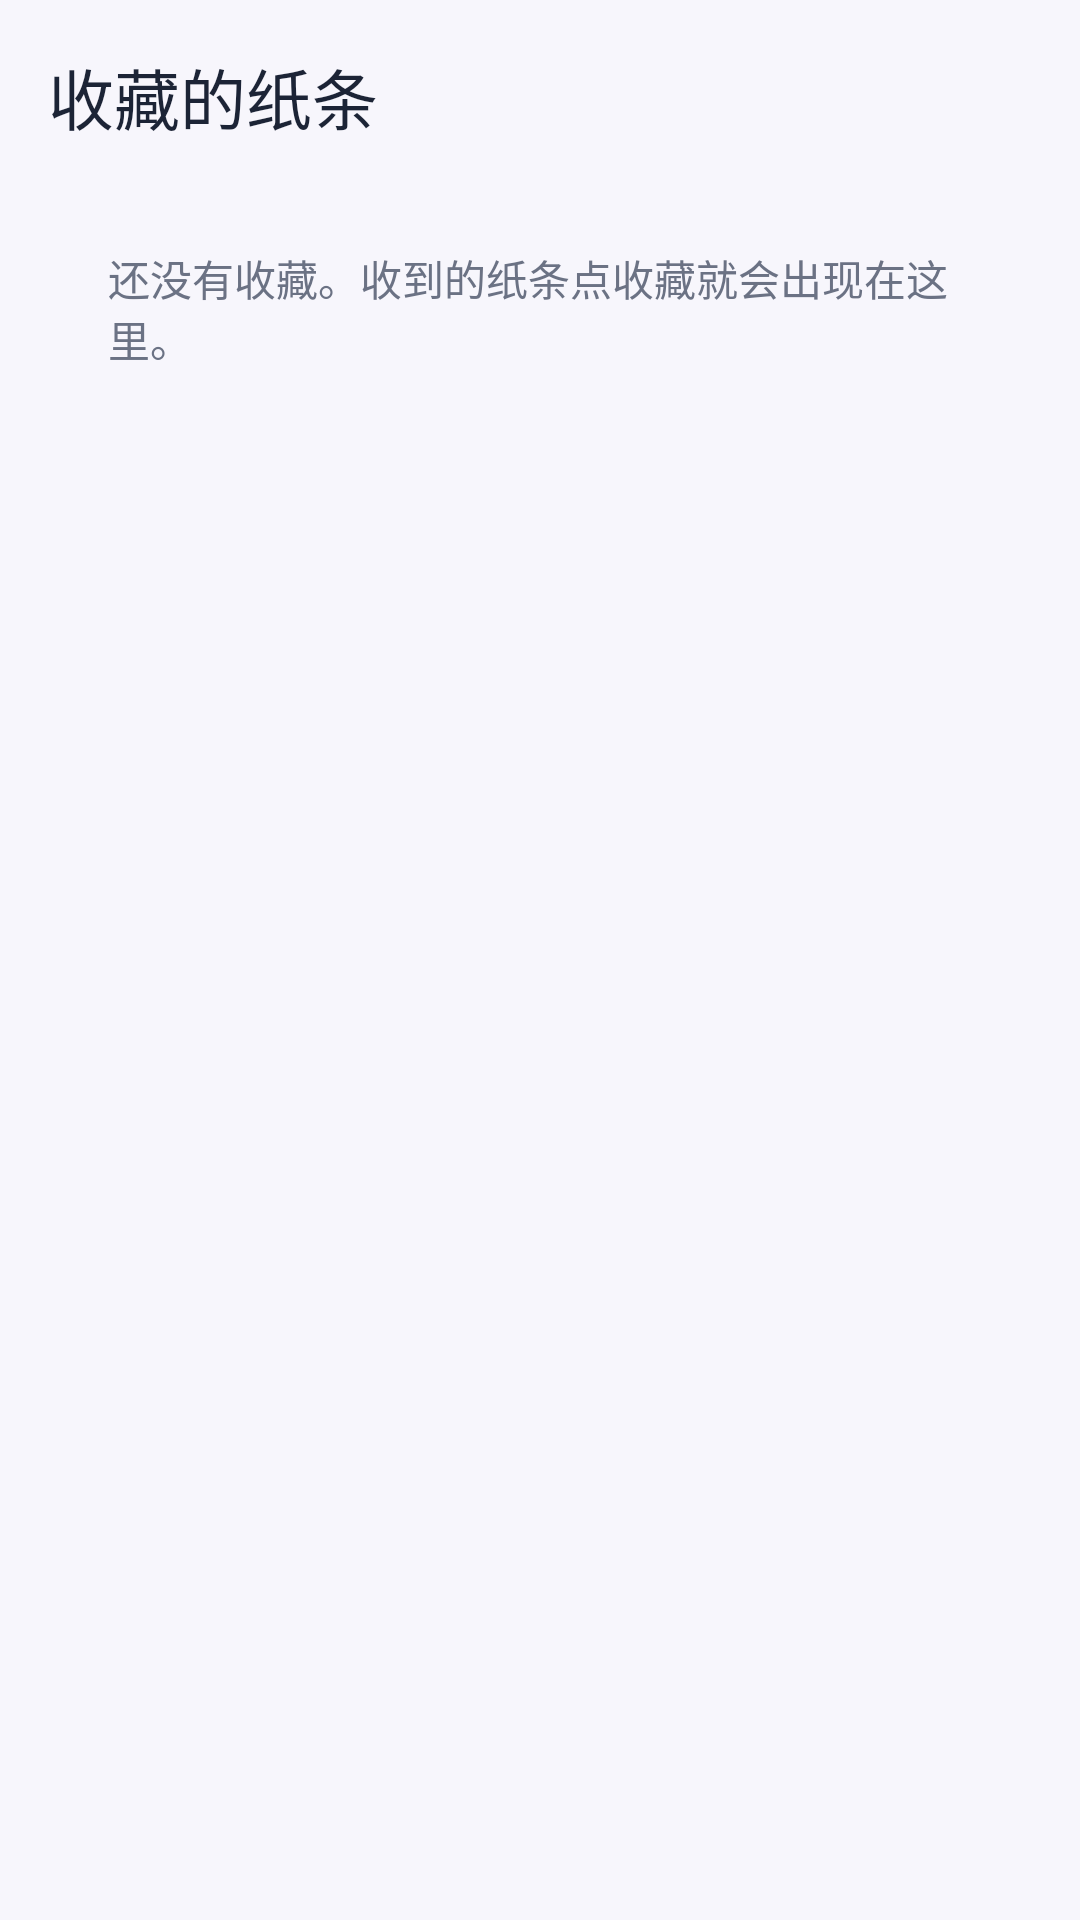

This screen was rendered from an Android layout file. Write that file and the resources it references.
<!-- AndroidManifest.xml: application theme Theme.NoteDrop -->
<!-- res/layout/activity_favorites.xml -->
<?xml version="1.0" encoding="utf-8"?>
<LinearLayout xmlns:android="http://schemas.android.com/apk/res/android"
    android:id="@+id/root"
    android:layout_width="match_parent"
    android:layout_height="match_parent"
    android:background="@color/screen_bg"
    android:orientation="vertical"
    android:padding="16dp">

    <TextView
        android:layout_width="wrap_content"
        android:layout_height="wrap_content"
        android:layout_marginBottom="14dp"
        android:text="@string/favorites_title"
        android:textColor="@color/paper_ink"
        android:textSize="22sp" />

    <ScrollView
        android:layout_width="match_parent"
        android:layout_height="0dp"
        android:layout_weight="1"
        android:fillViewport="true">

        <LinearLayout
            android:layout_width="match_parent"
            android:layout_height="wrap_content"
            android:orientation="vertical">

            <TextView
                android:id="@+id/tv_empty"
                android:layout_width="match_parent"
                android:layout_height="wrap_content"
                android:padding="20dp"
                android:text="@string/favorites_empty"
                android:textColor="@color/paper_ink_light"
                android:textSize="14sp" />

            <LinearLayout
                android:id="@+id/list"
                android:layout_width="match_parent"
                android:layout_height="wrap_content"
                android:orientation="vertical" />
        </LinearLayout>
    </ScrollView>
</LinearLayout>
<!-- resources referenced by this layout -->
<resources>
  <color name="paper_ink">#1C2436</color>
  <color name="paper_ink_light">#6B7284</color>
  <color name="screen_bg">@color/desk</color>
  <string name="favorites_empty">还没有收藏。收到的纸条点收藏就会出现在这里。</string>
  <string name="favorites_title">收藏的纸条</string>
  <style name="Theme.NoteDrop" parent="Theme.Material3.DayNight.NoActionBar">
          
          <item name="colorPrimary">@color/aurora</item>
          <item name="colorOnPrimary">#FFFFFF</item>
          <item name="colorPrimaryContainer">@color/aurora_soft</item>
          <item name="colorOnPrimaryContainer">@color/aurora</item>
  
          
          <item name="colorSecondary">@color/ink_secondary</item>
          <item name="colorOnSecondary">@color/screen_bg</item>
  
          
          <item name="android:colorBackground">@color/screen_bg</item>
          <item name="colorSurface">@color/screen_bg</item>
          <item name="colorOnSurface">@color/ink_on_paper</item>
          <item name="colorSurfaceVariant">@color/surface_muted</item>
          <item name="colorOnSurfaceVariant">@color/ink_secondary</item>
  
          
          <item name="colorOutline">@color/divider</item>
          <item name="colorOutlineVariant">@color/divider</item>
  
          <item name="colorError">@color/danger</item>
  
          
          <item name="android:statusBarColor" tools:targetApi="l">@android:color/transparent</item>
          <item name="android:navigationBarColor" tools:targetApi="l">@android:color/transparent</item>
          <item name="android:windowLightStatusBar" tools:targetApi="m">true</item>
  
          
          <item name="elevationOverlayEnabled">false</item>
      </style>
  <color name="desk">#F7F6FC</color>
  <color name="aurora">#8B7BF0</color>
  <color name="aurora_soft">#F1EEFE</color>
  <color name="ink_secondary">#6B7284</color>
  <color name="ink_on_paper">#1C2436</color>
  <color name="surface_muted">#EDEBE6</color>
  <color name="divider">#E6E3DD</color>
  <color name="danger">#C4483C</color>
</resources>
